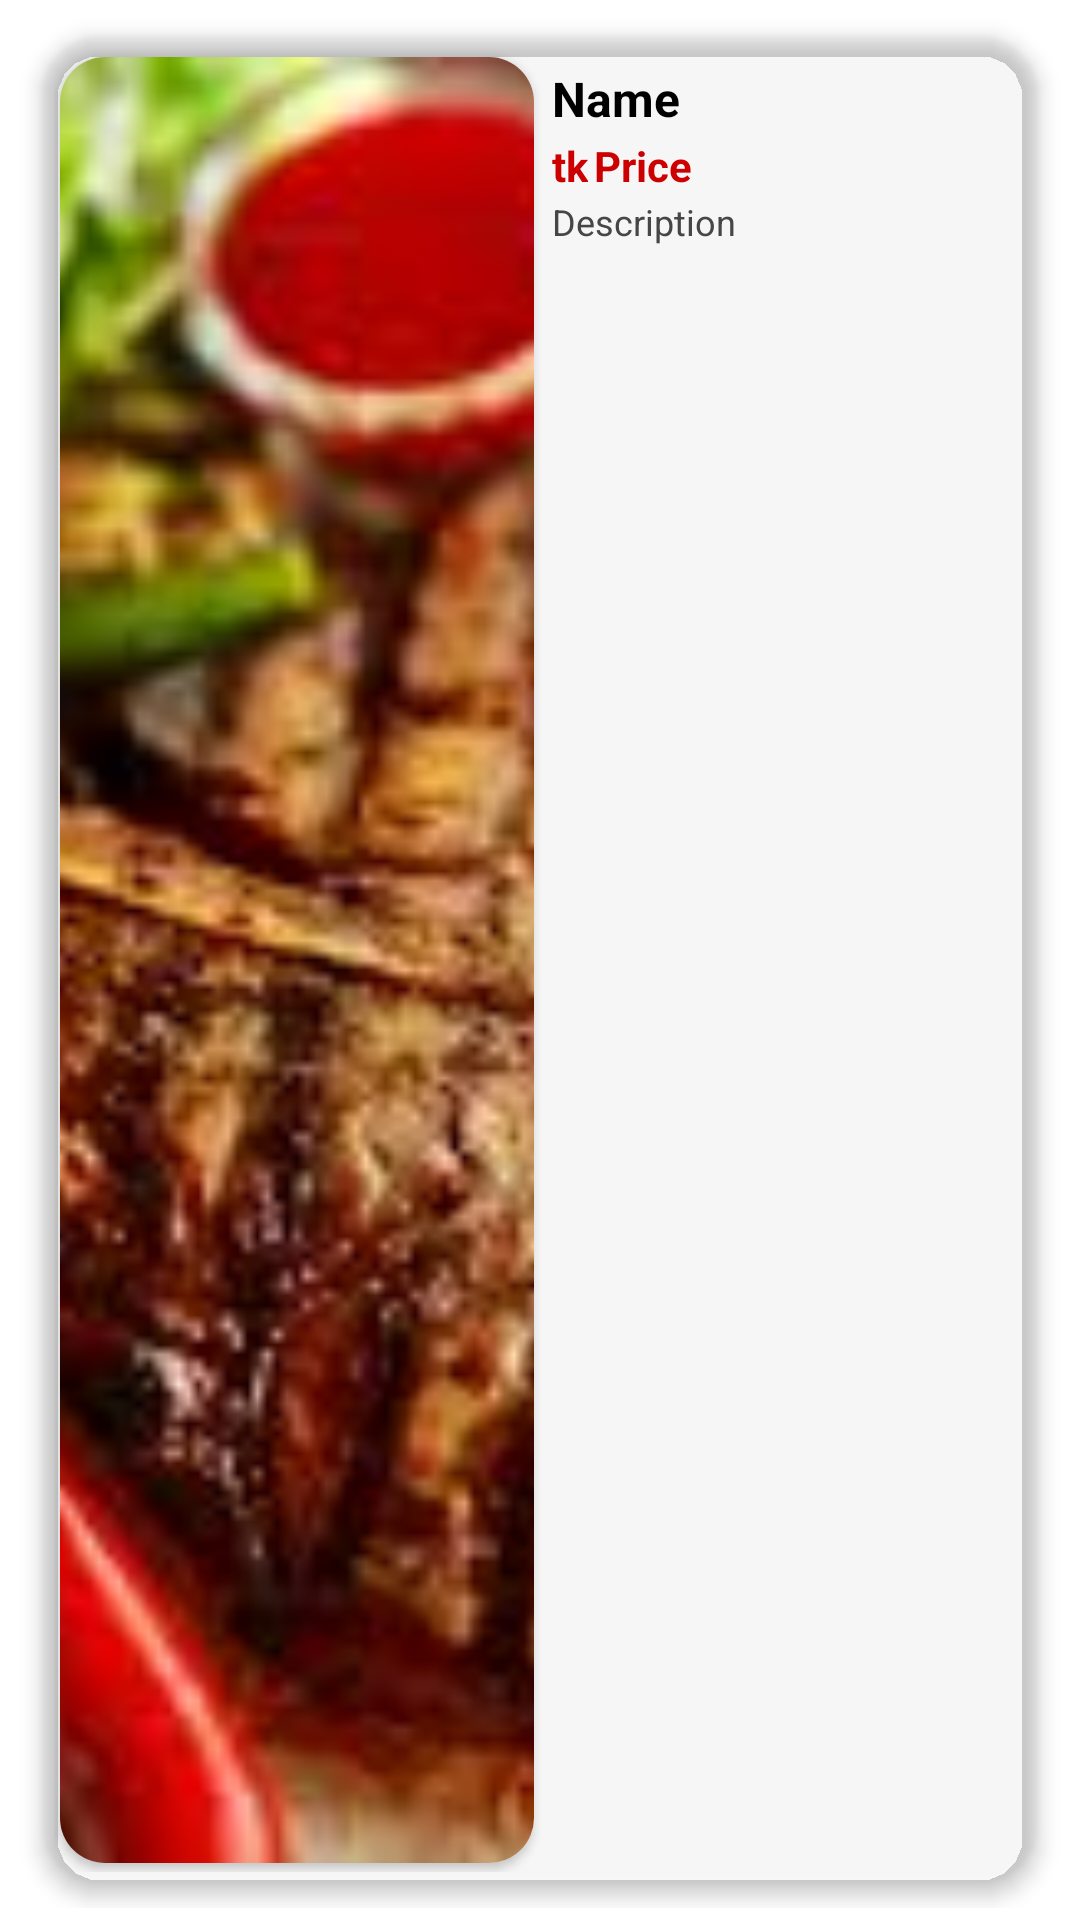

Layout XML and referenced resources for this Android screen:
<!-- AndroidManifest.xml: application theme AppTheme -->
<!-- res/layout/sample_mainfood.xml -->
<?xml version="1.0" encoding="utf-8"?>
<LinearLayout xmlns:android="http://schemas.android.com/apk/res/android"
    xmlns:app="http://schemas.android.com/apk/res-auto"
    android:layout_width="match_parent"
    android:layout_height="146dp"
    android:orientation="horizontal"
    android:padding="4dp">

    
    <androidx.cardview.widget.CardView
        android:layout_width="match_parent"
        android:layout_height="match_parent"
        android:layout_marginStart="6dp"
        android:layout_marginTop="2dp"
    android:layout_marginEnd="6dp"
    android:layout_marginBottom="2dp"
    app:cardCornerRadius="20dp"
    app:cardElevation="4dp"
    android:background="@android:color/transparent"
    app:cardBackgroundColor="@android:color/transparent"
    app:cardPreventCornerOverlap="false"
    app:cardUseCompatPadding="true">

    <LinearLayout
        android:layout_width="match_parent"
        android:layout_height="match_parent"
        android:orientation="horizontal"
        android:padding="4dp">

        
        <androidx.cardview.widget.CardView
            android:layout_width="0dp"
            android:layout_height="match_parent"
            android:layout_weight="1"
            app:cardCornerRadius="15dp"
            app:cardPreventCornerOverlap="false"
            app:cardUseCompatPadding="true">

            <ImageView
                android:id="@+id/imageView"
                android:layout_width="match_parent"
                android:layout_height="match_parent"
                android:scaleType="centerCrop"
                app:srcCompat="@drawable/chknsteak" />
        </androidx.cardview.widget.CardView>

        
        <LinearLayout
            android:layout_width="0dp"
            android:layout_height="match_parent"
            android:layout_weight="1"
            android:orientation="vertical"
            android:padding="4dp">

            <TextView
                android:id="@+id/name"
                android:layout_width="wrap_content"
                android:layout_height="wrap_content"
                android:layout_marginTop="2dp"
                android:layout_marginBottom="2dp"
                android:text="Name"
                android:textColor="@color/black"
                android:textSize="16sp"
                android:textStyle="bold" />

            <LinearLayout
                android:layout_width="match_parent"
                android:layout_height="wrap_content"
                android:orientation="horizontal">

                <TextView
                    android:id="@+id/textView4"
                    android:layout_width="wrap_content"
                    android:layout_height="wrap_content"
                    android:text="tk"
                    android:textSize="14sp"
                    android:textColor="@android:color/holo_red_dark"
                    android:textStyle="bold" />

                <TextView
                    android:id="@+id/orderPrice"
                    android:layout_width="wrap_content"
                    android:layout_height="wrap_content"
                    android:layout_marginStart="2dp"
                    android:text="Price"
                    android:textSize="14sp"
                    android:textColor="@android:color/holo_red_dark"
                    android:textStyle="bold" />
            </LinearLayout>

            <TextView
                android:id="@+id/Description"
                android:layout_width="match_parent"
                android:layout_height="wrap_content"
                android:layout_marginTop="1dp"
                android:text="Description"
                android:textSize="12sp"
                android:textColor="#474545" />

        </LinearLayout>

    </LinearLayout>
</androidx.cardview.widget.CardView>

    </LinearLayout>
<!-- resources referenced by this layout -->
<resources>
  <color name="black">#000000</color>
  <!-- drawable chknsteak: jpeg bitmap (drawable, 12251 bytes) -->
  <style name="AppTheme" parent="Theme.MaterialComponents.Light.NoActionBar">
          
          <item name="colorPrimary">@color/colorPrimary</item>
          <item name="colorPrimaryVariant">@color/colorPrimaryDark</item>
          <item name="colorOnPrimary">@android:color/white</item>
          <item name="colorSecondary">@color/colorAccent</item>
          <item name="android:statusBarColor">@color/colorPrimaryDark</item>
          <item name="android:windowLightStatusBar">false</item>
      </style>
  <color name="colorPrimary">#F30F5473</color>
  <color name="colorPrimaryDark">#D8BB03</color>
  <color name="colorAccent">#03DAC5</color>
</resources>
